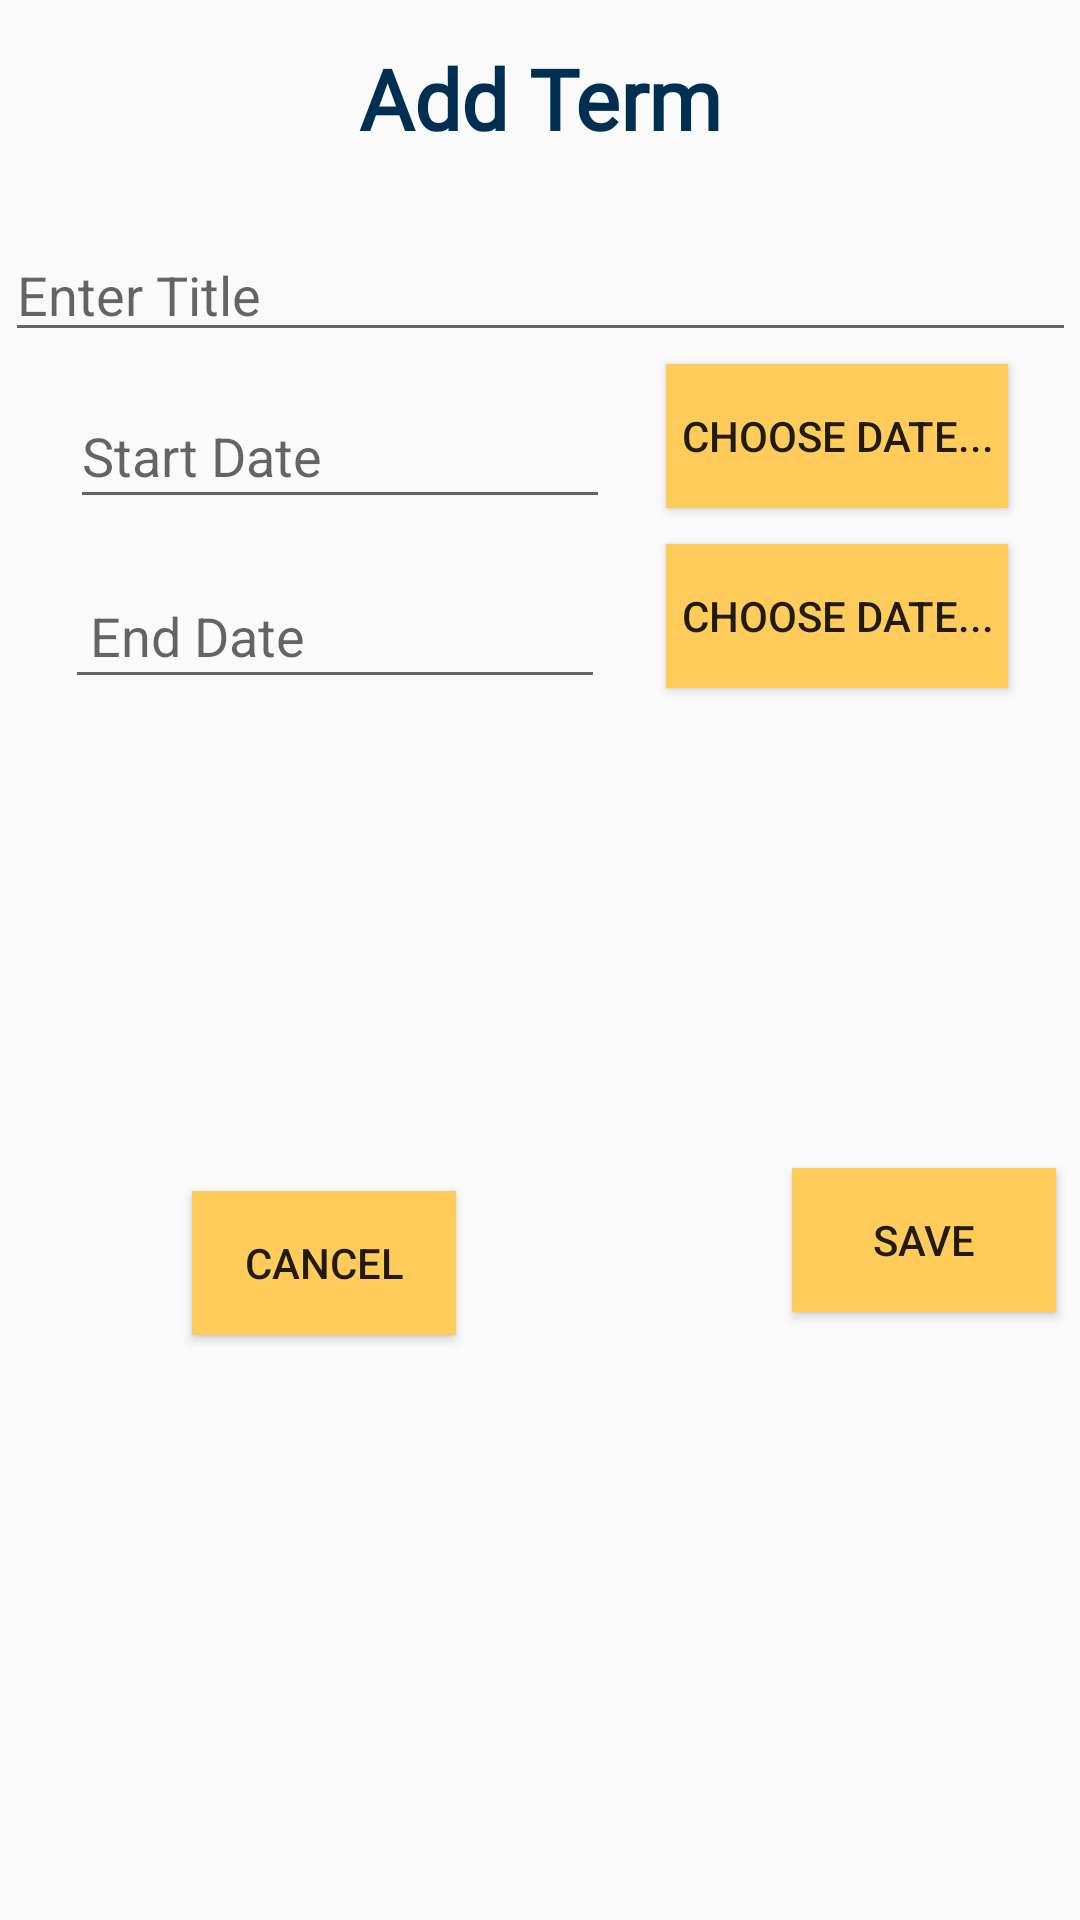

This screen was rendered from an Android layout file. Write that file and the resources it references.
<!-- AndroidManifest.xml: application theme AppTheme -->
<!-- res/layout/activity_add_term.xml -->
<?xml version="1.0" encoding="utf-8"?>
<androidx.constraintlayout.widget.ConstraintLayout xmlns:android="http://schemas.android.com/apk/res/android"
    xmlns:app="http://schemas.android.com/apk/res-auto"
    xmlns:tools="http://schemas.android.com/tools"
    android:layout_width="match_parent"
    android:layout_height="match_parent"
    tools:context="courseTracker.UI.AddTermActivity">

    <TextView
        android:id="@+id/textView"
        style="@style/MainHeadings"
        android:layout_width="wrap_content"
        android:layout_height="wrap_content"
        android:text="Add Term"
        android:textColor="@color/colorPrimary"
        app:layout_constraintBottom_toBottomOf="parent"
        app:layout_constraintEnd_toEndOf="parent"
        app:layout_constraintStart_toStartOf="parent"
        app:layout_constraintTop_toTopOf="parent"
        app:layout_constraintVertical_bias="0.023" />

    <EditText
        android:id="@+id/textAddTermStartDate"
        android:layout_width="180dp"
        android:layout_height="45dp"
        android:layout_marginTop="128dp"
        android:duplicateParentState="false"
        android:editable="false"
        android:ems="17"
        android:enabled="true"
        android:hint="Start Date"
        android:inputType="none"
        app:layout_constraintEnd_toEndOf="parent"
        app:layout_constraintHorizontal_bias="0.129"
        app:layout_constraintStart_toStartOf="parent"
        app:layout_constraintTop_toTopOf="parent" />

    <EditText
        android:id="@+id/textAddTermTitle"
        android:layout_width="wrap_content"
        android:layout_height="wrap_content"
        android:layout_marginTop="76dp"
        android:ems="17"
        android:hint="Enter Title"
        android:inputType="textPersonName"
        app:layout_constraintEnd_toEndOf="parent"
        app:layout_constraintStart_toStartOf="parent"
        app:layout_constraintTop_toTopOf="parent" />

    <EditText
        android:id="@+id/textAddTermEndDate"
        android:layout_width="180dp"
        android:layout_height="45dp"
        android:layout_marginTop="188dp"
        android:editable="false"
        android:ems="17"
        android:hint=" End Date"

        app:layout_constraintEnd_toEndOf="parent"
        app:layout_constraintHorizontal_bias="0.121"
        app:layout_constraintStart_toStartOf="parent"
        app:layout_constraintTop_toTopOf="parent" />

    <Button
        android:id="@+id/saveAddTermBtn"
        style="@style/Widget.AppCompat.Button"
        android:layout_width="wrap_content"
        android:layout_height="wrap_content"
        android:layout_marginStart="264dp"
        android:layout_marginTop="160dp"
        android:background="@color/colorAccent"
        android:text="Save"
        app:layout_constraintStart_toStartOf="parent"
        app:layout_constraintTop_toBottomOf="@+id/pickEndDateBtn" />

    <Button
        android:id="@+id/saveAddTermBtn4"
        style="@style/Widget.AppCompat.Button"
        android:layout_width="wrap_content"
        android:layout_height="wrap_content"
        android:layout_marginStart="64dp"
        android:layout_marginTop="164dp"
        android:background="@color/colorAccent"
        android:onClick="cancelAddTerm"
        android:text="Cancel"
        app:layout_constraintStart_toStartOf="parent"
        app:layout_constraintTop_toBottomOf="@+id/textAddTermEndDate" />

    <Button
        android:id="@+id/pickStartDateBtn"
        android:layout_width="wrap_content"
        android:layout_height="wrap_content"
        android:layout_marginTop="4dp"
        android:layout_marginEnd="24dp"
        android:background="@color/colorAccent"
        android:padding="5dp"
        android:text="Choose Date..."
        app:layout_constraintEnd_toEndOf="parent"
        app:layout_constraintTop_toBottomOf="@+id/textAddTermTitle" />

    <Button
        android:id="@+id/pickEndDateBtn"
        android:layout_width="wrap_content"
        android:layout_height="wrap_content"
        android:layout_marginTop="12dp"
        android:layout_marginEnd="24dp"
        android:background="@color/colorAccent"
        android:padding="5dp"
        android:text="Choose Date..."
        app:layout_constraintEnd_toEndOf="parent"
        app:layout_constraintTop_toBottomOf="@+id/pickStartDateBtn" />

</androidx.constraintlayout.widget.ConstraintLayout>
<!-- resources referenced by this layout -->
<resources>
  <color name="colorAccent">#ffcc5b</color>
  <color name="colorPrimary">#002f51</color>
  <style name="MainHeadings">
          <item name="android:layout_width">wrap_content</item>
          <item name="android:layout_height">wrap_content</item>
          <item name="android:fontFamily">@font/lato_bold</item>
          <item name="android:textColor">@color/colorPrimary</item>
          <item name="android:textSize">28dp</item>
          <item name="android:textStyle">bold</item>
      </style>
  <style name="AppTheme" parent="Theme.AppCompat.Light.DarkActionBar">
          
          <item name="colorPrimary">@color/colorPrimary</item>
          <item name="colorPrimaryDark">@color/colorPrimaryDark</item>
          <item name="colorAccent">@color/colorAccent</item>
      </style>
  <color name="colorPrimaryDark">#4486a1</color>
</resources>
